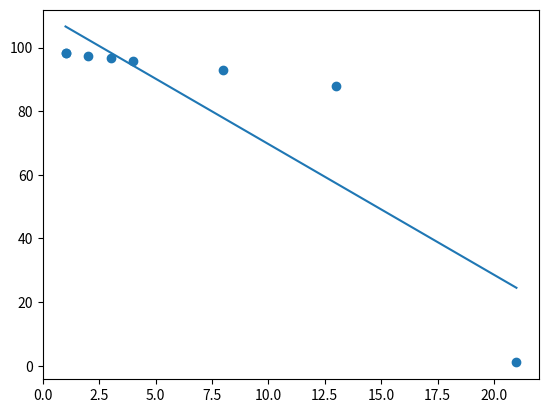

Write the Python code that produced this figure.
import matplotlib.pyplot as plt
from scipy import stats

x = [1,1,2,3,4,8,13,21]
y = [98.1504,98.1504,97.3917,96.6330,95.8743,92.8391,88.0456,1.0133]

slope, intercept, r, p, std_err = stats.linregress(x, y)

def myfunc(x):
  return slope * x + intercept

mymodel = list(map(myfunc, x))

plt.scatter(x, y)
plt.plot(x, mymodel)
plt.show()